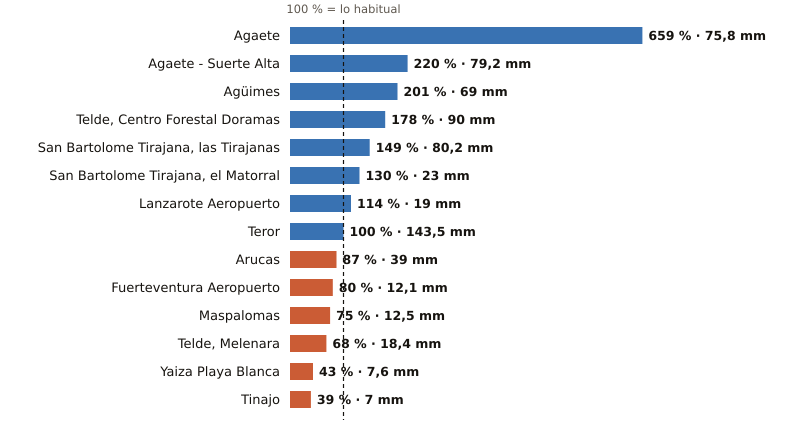

The table this chart was drawn from, first rows:
estacion, provincia, indicativo, mm_otono, referencia_mm, pct, periodo_referencia, hasta, hora
Agaete, Las Palmas, C619X, 75.8, 11.5, 659, 2009-2025, 2026-11-11, 
Agaete - Suerte Alta, Las Palmas, C668V, 79.2, 36.0, 220, 1991-2025, 2026-11-11, 
Agüimes, Las Palmas, C648C, 69.0, 34.4, 201, 2009-2025, 2026-11-11, 
Telde, Centro Forestal Doramas, Las Palmas, C648N, 90.0, 50.6, 178, 1991-2020, 2026-11-11, 
San Bartolome Tirajana, las Tirajanas, Las Palmas, C635B, 80.2, 54.0, 149, 2009-2025, 2026-11-11, 
San Bartolome Tirajana, el Matorral, Las Palmas, C639U, 23.0, 17.7, 130, 1991-2020, 2026-11-11, 
Lanzarote Aeropuerto, Las Palmas, C029O, 19.0, 16.6, 114, 1991-2020, 2026-11-11, 
Teror, Las Palmas, C656V, 143.5, 143.3, 100, 1993-2025, 2026-11-11, 
Arucas, Las Palmas, C669B, 39.0, 45.0, 87, 2009-2025, 2026-11-11, 
Fuerteventura Aeropuerto, Las Palmas, C249I, 12.1, 15.2, 80, 1991-2020, 2026-11-11, 
Maspalomas, Las Palmas, C689E, 12.5, 16.6, 75, 1991-2020, 2026-11-11, 
Telde, Melenara, Las Palmas, C649R, 18.4, 27.0, 68, 2009-2025, 2026-11-11, 
Yaiza Playa Blanca, Las Palmas, C019V, 7.6, 17.6, 43, 1991-2020, 2026-11-11, 
Tinajo, Las Palmas, C048W, 7.0, 17.9, 39, 2010-2025, 2026-11-11, 
